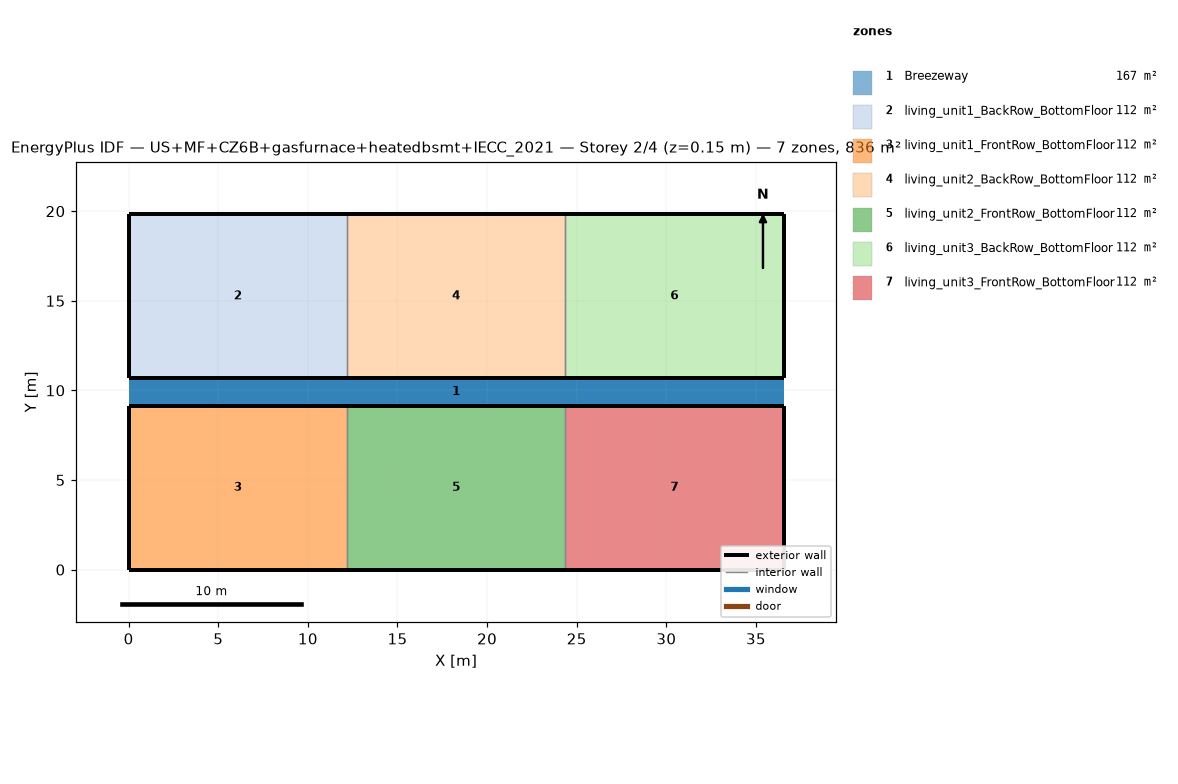
=== STOREY PLAN SPEC (per zone: floor XY polygon, exterior-wall plan segments, windows/doors) ===
zone 1: Breezeway  (167.0 m²)
  floor: (36.54, 9.16) (0.00, 9.16) (0.00, 10.68) (36.54, 10.68)
  floor: (36.54, 9.16) (0.00, 9.16) (0.00, 10.68) (36.54, 10.68)
  floor: (36.54, 9.16) (0.00, 9.16) (0.00, 10.68) (36.54, 10.68)
zone 2: living_unit1_BackRow_BottomFloor  (111.5 m²)
  floor: (12.18, 10.68) (0.00, 10.68) (0.00, 19.84) (12.18, 19.84)
  exterior wall: (0.00, 10.68) – (12.18, 10.68)  [12.2 m]
  exterior wall: (12.18, 19.84) – (0.00, 19.84)  [12.2 m]
  exterior wall: (0.00, 19.84) – (0.00, 10.68)  [9.2 m]
  interior walls: 1
zone 3: living_unit1_FrontRow_BottomFloor  (111.5 m²)
  floor: (12.18, 0.00) (0.00, 0.00) (0.00, 9.16) (12.18, 9.16)
  exterior wall: (0.00, 0.00) – (12.18, 0.00)  [12.2 m]
  exterior wall: (12.18, 9.16) – (0.00, 9.16)  [12.2 m]
  exterior wall: (0.00, 9.16) – (0.00, 0.00)  [9.2 m]
  interior walls: 1
zone 4: living_unit2_BackRow_BottomFloor  (111.5 m²)
  floor: (24.36, 10.68) (12.18, 10.68) (12.18, 19.84) (24.36, 19.84)
  exterior wall: (12.18, 10.68) – (24.36, 10.68)  [12.2 m]
  exterior wall: (24.36, 19.84) – (12.18, 19.84)  [12.2 m]
  interior walls: 2
zone 5: living_unit2_FrontRow_BottomFloor  (111.5 m²)
  floor: (24.36, 0.00) (12.18, 0.00) (12.18, 9.16) (24.36, 9.16)
  exterior wall: (12.18, 0.00) – (24.36, 0.00)  [12.2 m]
  exterior wall: (24.36, 9.16) – (12.18, 9.16)  [12.2 m]
  interior walls: 2
zone 6: living_unit3_BackRow_BottomFloor  (111.5 m²)
  floor: (36.54, 10.68) (24.36, 10.68) (24.36, 19.84) (36.54, 19.84)
  exterior wall: (24.36, 10.68) – (36.54, 10.68)  [12.2 m]
  exterior wall: (36.54, 10.68) – (36.54, 19.84)  [9.2 m]
  exterior wall: (36.54, 19.84) – (24.36, 19.84)  [12.2 m]
  interior walls: 1
zone 7: living_unit3_FrontRow_BottomFloor  (111.5 m²)
  floor: (36.54, 0.00) (24.36, 0.00) (24.36, 9.16) (36.54, 9.16)
  exterior wall: (24.36, 0.00) – (36.54, 0.00)  [12.2 m]
  exterior wall: (36.54, 0.00) – (36.54, 9.16)  [9.2 m]
  exterior wall: (36.54, 9.16) – (24.36, 9.16)  [12.2 m]
  interior walls: 1

=== DERIVED (storey summary) ===
Building: US+MF+CZ6B+gasfurnace+heatedbsmt+IECC_2021
Storey: 2 of 4  (floor level z = 0.15 m)
Storey gross floor area: 836.2 m²
Zones on this storey: 7
  - Breezeway: floor 167.0 m²
  - living_unit1_BackRow_BottomFloor: floor 111.5 m²; exterior wall 33.5 m (86.9 m²); WWR 0.0%
  - living_unit1_FrontRow_BottomFloor: floor 111.5 m²; exterior wall 33.5 m (86.9 m²); WWR 0.0%
  - living_unit2_BackRow_BottomFloor: floor 111.5 m²; exterior wall 24.4 m (63.1 m²); WWR 0.0%
  - living_unit2_FrontRow_BottomFloor: floor 111.5 m²; exterior wall 24.4 m (63.1 m²); WWR 0.0%
  - living_unit3_BackRow_BottomFloor: floor 111.5 m²; exterior wall 33.5 m (86.9 m²); WWR 0.0%
  - living_unit3_FrontRow_BottomFloor: floor 111.5 m²; exterior wall 33.5 m (86.9 m²); WWR 0.0%
Zone adjacency (shared interzone walls):
  - living_unit1_BackRow_BottomFloor ↔ living_unit2_BackRow_BottomFloor
  - living_unit1_FrontRow_BottomFloor ↔ living_unit2_FrontRow_BottomFloor
  - living_unit2_BackRow_BottomFloor ↔ living_unit3_BackRow_BottomFloor
  - living_unit2_FrontRow_BottomFloor ↔ living_unit3_FrontRow_BottomFloor